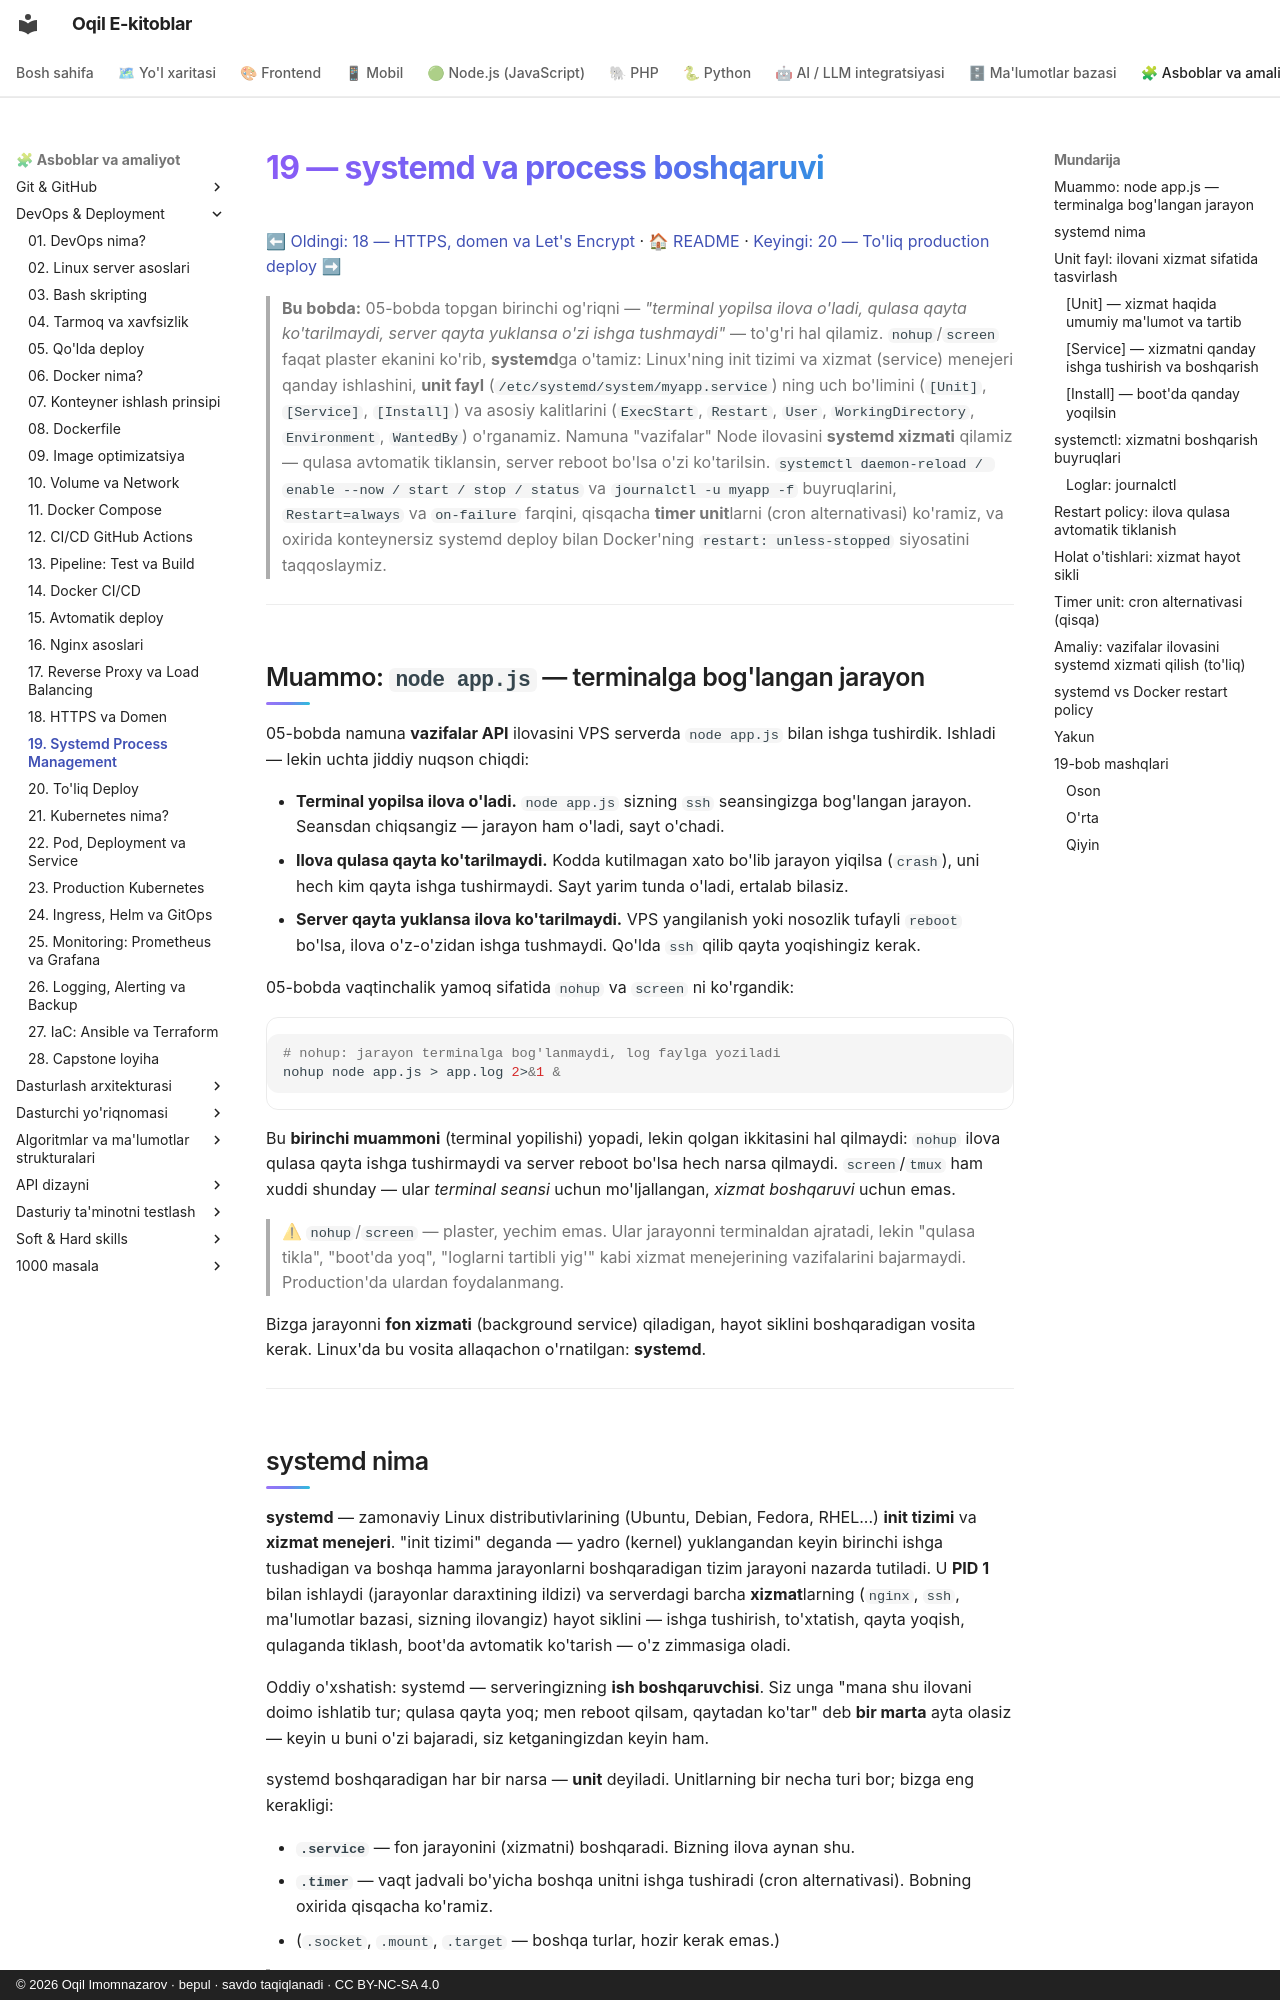

repository: iOqil/e-book · page: devops/19-systemd-process/index.html · generator: mkdocs · copyright: © 2026 Oqil Imomnazarov · bepul · savdo taqiqlanadi · CC BY-NC-SA 4.0

# 19 — systemd va process boshqaruvi

[⬅ Oldingi: 18 — HTTPS, domen va Let's Encrypt](./18-https-domen.md) · [🏠 README](./README.md) · [Keyingi: 20 — To'liq production deploy ➡](./20-toliq-deploy.md)

> **Bu bobda:** 05-bobda topgan birinchi og'riqni — *"terminal yopilsa ilova o'ladi, qulasa qayta ko'tarilmaydi, server qayta yuklansa o'zi ishga tushmaydi"* — to'g'ri hal qilamiz. `nohup`/`screen` faqat plaster ekanini ko'rib, **systemd**ga o'tamiz: Linux'ning init tizimi va xizmat (service) menejeri qanday ishlashini, **unit fayl** (`/etc/systemd/system/myapp.service`) ning uch bo'limini (`[Unit]`, `[Service]`, `[Install]`) va asosiy kalitlarini (`ExecStart`, `Restart`, `User`, `WorkingDirectory`, `Environment`, `WantedBy`) o'rganamiz. Namuna "vazifalar" Node ilovasini **systemd xizmati** qilamiz — qulasa avtomatik tiklansin, server reboot bo'lsa o'zi ko'tarilsin. `systemctl daemon-reload / enable --now / start / stop / status` va `journalctl -u myapp -f` buyruqlarini, `Restart=always` va `on-failure` farqini, qisqacha **timer unit**larni (cron alternativasi) ko'ramiz, va oxirida konteynersiz systemd deploy bilan Docker'ning `restart: unless-stopped` siyosatini taqqoslaymiz.

---

## Muammo: `node app.js` — terminalga bog'langan jarayon

05-bobda namuna **vazifalar API** ilovasini VPS serverda `node app.js` bilan ishga tushirdik. Ishladi — lekin uchta jiddiy nuqson chiqdi:

- **Terminal yopilsa ilova o'ladi.** `node app.js` sizning `ssh` seansingizga bog'langan jarayon. Seansdan chiqsangiz — jarayon ham o'ladi, sayt o'chadi.
- **Ilova qulasa qayta ko'tarilmaydi.** Kodda kutilmagan xato bo'lib jarayon yiqilsa (`crash`), uni hech kim qayta ishga tushirmaydi. Sayt yarim tunda o'ladi, ertalab bilasiz.
- **Server qayta yuklansa ilova ko'tarilmaydi.** VPS yangilanish yoki nosozlik tufayli `reboot` bo'lsa, ilova o'z-o'zidan ishga tushmaydi. Qo'lda `ssh` qilib qayta yoqishingiz kerak.

05-bobda vaqtinchalik yamoq sifatida `nohup` va `screen` ni ko'rgandik:

```bash
# nohup: jarayon terminalga bog'lanmaydi, log faylga yoziladi
nohup node app.js > app.log 2>&1 &
```

Bu **birinchi muammoni** (terminal yopilishi) yopadi, lekin qolgan ikkitasini hal qilmaydi: `nohup` ilova qulasa qayta ishga tushirmaydi va server reboot bo'lsa hech narsa qilmaydi. `screen`/`tmux` ham xuddi shunday — ular *terminal seansi* uchun mo'ljallangan, *xizmat boshqaruvi* uchun emas.

> ⚠ `nohup`/`screen` — plaster, yechim emas. Ular jarayonni terminaldan ajratadi, lekin "qulasa tikla", "boot'da yoq", "loglarni tartibli yig'" kabi xizmat menejerining vazifalarini bajarmaydi. Production'da ulardan foydalanmang.

Bizga jarayonni **fon xizmati** (background service) qiladigan, hayot siklini boshqaradigan vosita kerak. Linux'da bu vosita allaqachon o'rnatilgan: **systemd**.

---
